Run: headless pygame with SDL's dummy video driver; simulated clock (each Clock.tick advances the game by its frame time, no real sleeping); random seed 0; keys injected as events and as key.get_pressed() state; no mouse input.
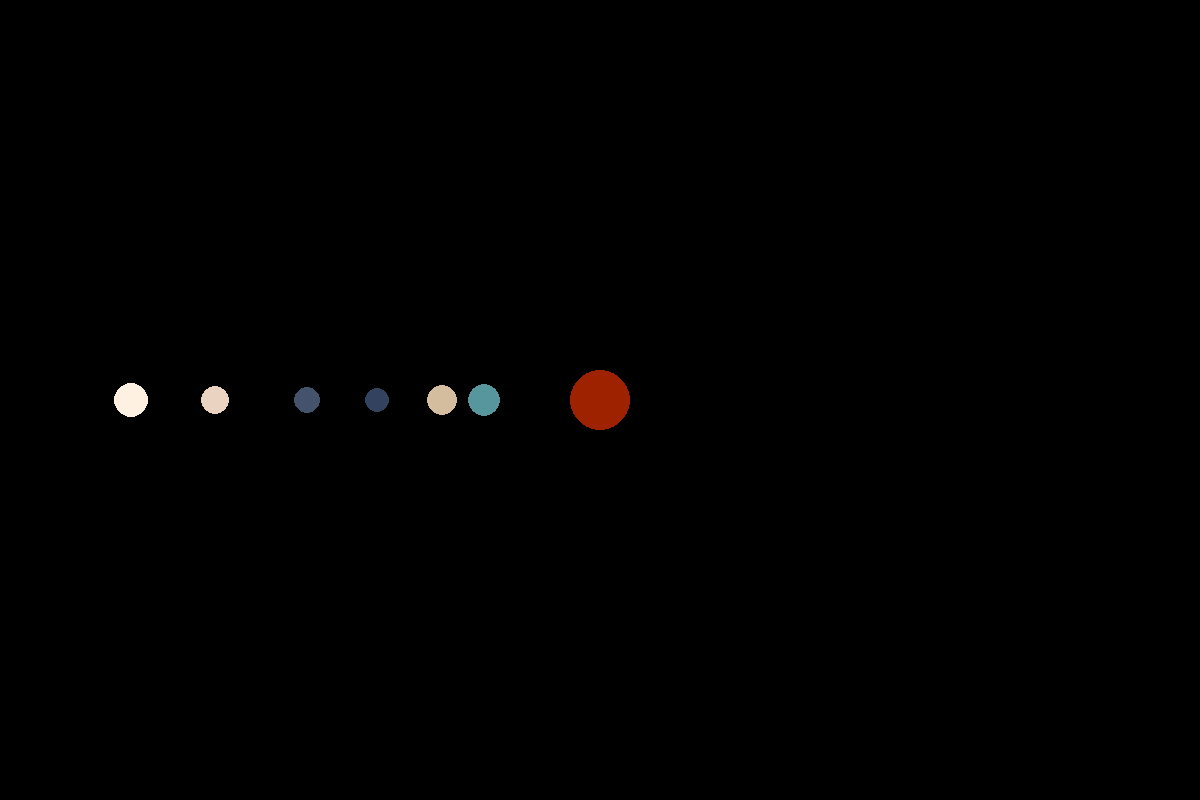
Frame 1 of 4 · flips 1–60 · no input
Frame 2 of 4 · flips 61–180 · tapped SPACE, RETURN · held RIGHT (→), D · screen unchanged from frame 1, image omitted
Frame 3 of 4 · flips 181–300 · held DOWN (↓), S · screen unchanged from frame 2, image omitted
Frame 4 of 4 · flips 301–420 · held LEFT (←), A, UP (↑), W · screen unchanged from frame 3, image omitted

The pygame program that drew these frames:

# An orbit simulator of Trappist-1 Star System

# TRAPPIST-1 planetary data sourced from:
# NASA Exoplanet Archive:
# https://exoplanetarchive.ipac.caltech.edu/overview/trappist-1

import pygame
import math
pygame.init() 

WIDTH, HEIGHT = 1200, 800 # Adjusted pygame window dimensions
WIN = pygame.display.set_mode((WIDTH, HEIGHT)) 
pygame.display.set_caption('TRAPPIST-1 Orbit Simulator')

star_color = (158, 33, 0)
trappistBColor = (86, 150, 156)
trappistCColor = (211, 189, 158)
trappistDColor = (50, 66, 95)
trappistEColor = (69, 82, 108)
trappistFColor = (234, 211, 193)
trappistGColor = (254, 241, 225)
trappistHColor = (227, 192, 167)

class Planet:

    AU = 149.6e6 * 1000 # astronomical units in meters, distance from earth to sun
    G = 6.67428e-11 
    scale = 10000 / AU # 1 AU = 10000 pixels, because star system is so compact the scale is larger
    timestep = 3600 * 24 

    def __init__(self, x, y, radius, color, mass):
        self.x = x 
        self.y = y 
        self.radius = radius # in km
        self.color = color 
        self.mass = mass # in kg

        self.x_vel = 0 
        self.y_vel = 0 

        self.star = False # whether or not the object is a star
        self.dist_to_star = 0 # distance to star
        self.orbit = [] # coordinate points the planet has traveled


    def draw(self, win): 
        x = self.x * self.scale + WIDTH / 2 
        y = self.y * self.scale + HEIGHT / 2 
        pygame.draw.circle(win, self.color, (x, y), self.radius) # draw circle with given aspects

# initializing planets and star, Trappist-1


def main():
    running = True 
    clock = pygame.time.Clock()

    # Creating Trappist-1 + planets 
    # trappist-1b, trappist-1c, trappist-1d, trappist-1e, trappist-1f, trappist-1g

    star = Planet(0, 0, 30, star_color, 1.79e29)
    star.star = True

    trappist_1b = Planet(-1 * (Planet.AU * 0.01154), 0, 16, trappistBColor, 8.2058e24)
    trappist_1c = Planet(-1 * (Planet.AU * 0.0158), 0, 15, trappistCColor, 7.81164e24)
    trappist_1d = Planet(-1 * (Planet.AU * 0.02227), 0, 12, trappistDColor, 2.31721e24)
    trappist_1e = Planet(-1 * (Planet.AU * 0.02925), 0, 13, trappistEColor, 4.13276e24)
    trappist_1f = Planet(-1 * (Planet.AU * 0.03849), 0, 14, trappistFColor, 6.20512e24)
    trappist_1g = Planet(-1 * (Planet.AU * 0.04683), 0, 17, trappistGColor, 7.88928e24)
    trappist_1h = Planet(-1 * (Planet.AU * 0.06189), 0, 10, trappistHColor, 1.94694e24)

    planets = [star, trappist_1b, trappist_1c, trappist_1d, trappist_1e, trappist_1f, trappist_1g, trappist_1h]

    # while game is running
    while running:
        clock.tick(60) 

        for event in pygame.event.get(): 
            if event.type == pygame.QUIT:
                running = False 

        WIN.fill('black')
        for planet in planets:
            planet.draw(WIN)

        pygame.display.update()

    pygame.quit()
main()
